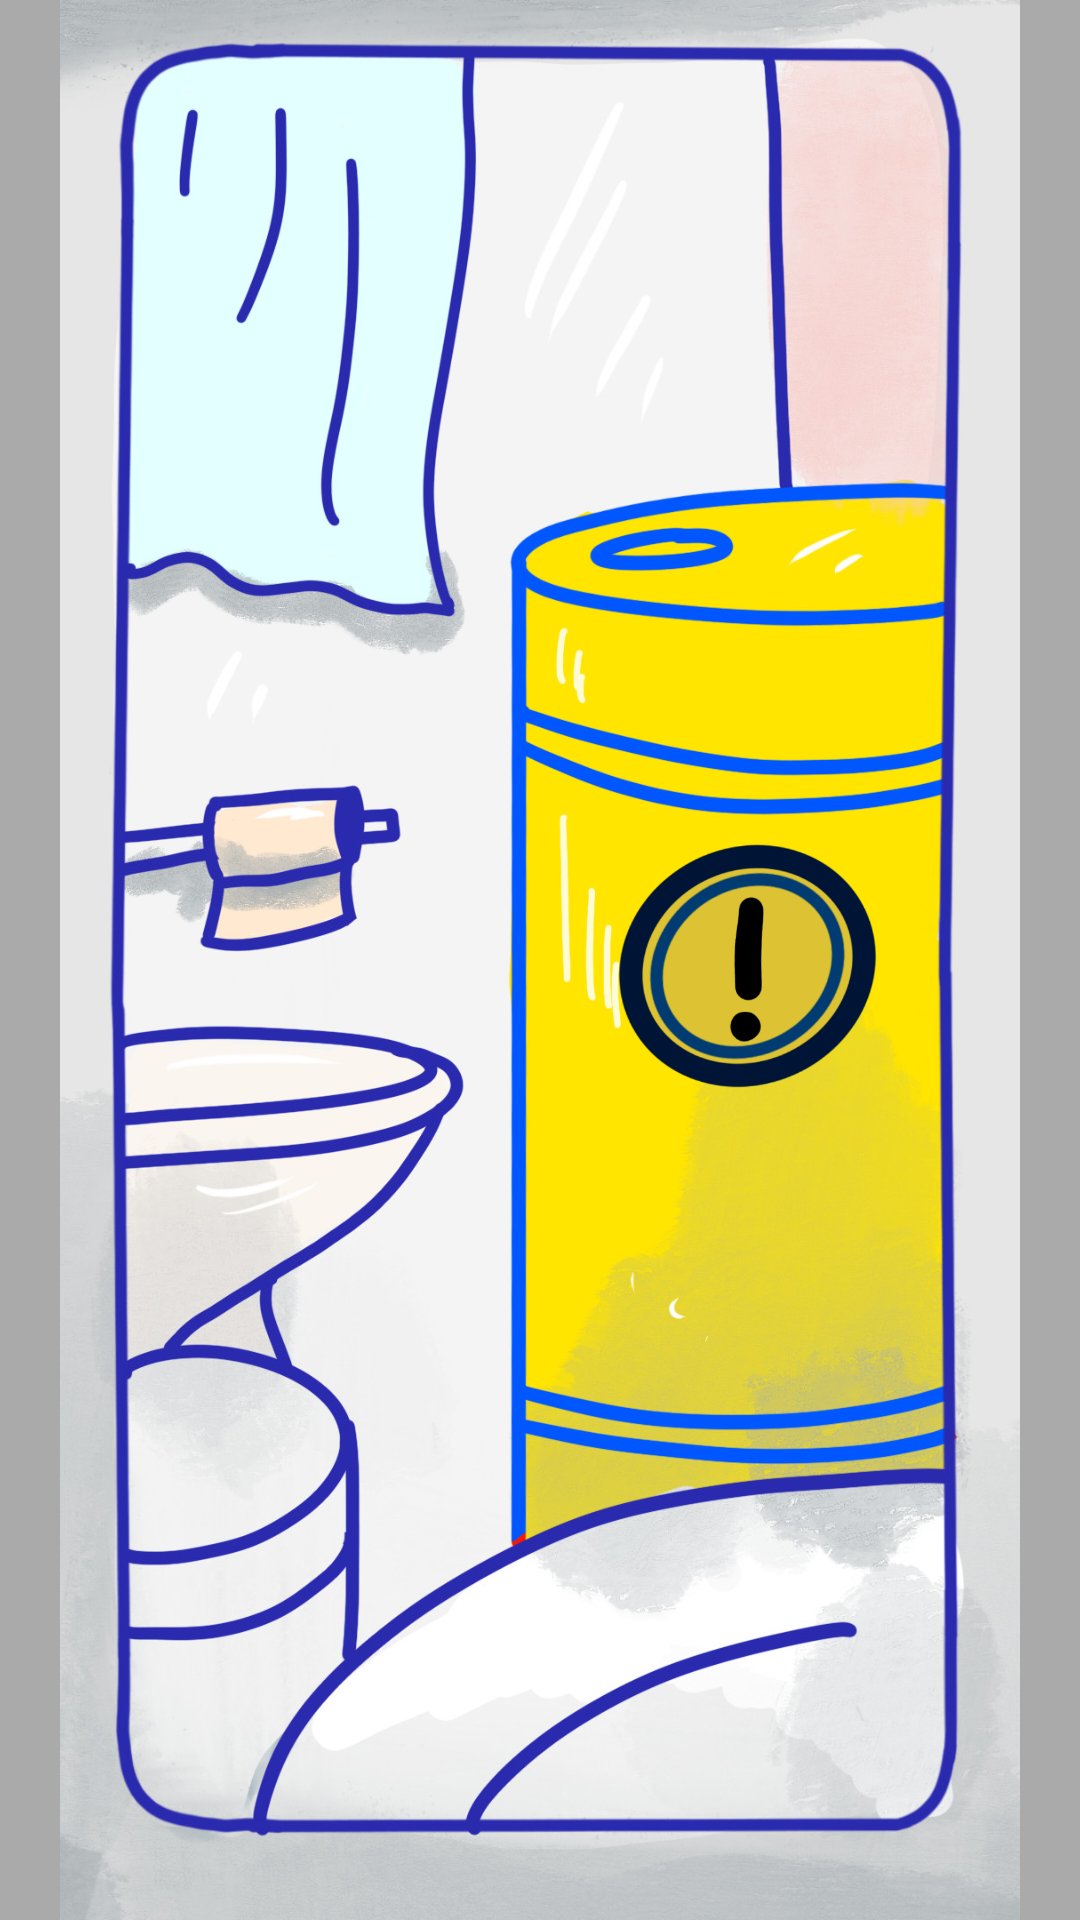

Layout XML and referenced resources for this Android screen:
<!-- AndroidManifest.xml: application theme AppTheme -->
<!-- res/layout/fragment_inner_b.xml -->
<?xml version="1.0" encoding="utf-8"?>
<RelativeLayout xmlns:android="http://schemas.android.com/apk/res/android"
    xmlns:tools="http://schemas.android.com/tools"
    android:layout_width="match_parent"
    android:layout_height="match_parent"
    android:background="#aaaaaa"
    tools:context=".infragments.InnerBFragment">

    <ImageView
        android:layout_width="match_parent"
        android:layout_height="match_parent"
        android:src="@drawable/background_toilet"/>

    <ImageView
        android:layout_alignParentEnd="true"
        android:layout_centerVertical="true"
        android:layout_marginEnd="60dp"
        android:id="@+id/waste_button"
        android:src="@drawable/reuma_btn"
        android:layout_width="100dp"
        android:layout_height="100dp" />

</RelativeLayout>
<!-- resources referenced by this layout -->
<resources>
  <!-- drawable background_toilet: jpg bitmap (drawable-nodpi, 323641 bytes) -->
  <!-- drawable reuma_btn: png bitmap (drawable, 51698 bytes) -->
  <style name="AppTheme" parent="Theme.AppCompat.Light.NoActionBar">
          
          <item name="colorPrimary">@color/colorPrimary</item>
          <item name="colorPrimaryDark">@color/colorPrimaryDark</item>
          <item name="colorAccent">@color/colorAccent</item>
          <item name="android:windowNoTitle">true</item>
          <item name="android:windowActionBar">false</item>
          <item name="android:windowFullscreen">true</item>
          <item name="android:windowContentOverlay">@null</item>
      </style>
  <!-- not gathered from this repository: default colours our renderer supplied (Android Studio template values) -->
  <color name="colorPrimary">#FF6200EE</color>
  <color name="colorPrimaryDark">#FF3700B3</color>
  <color name="colorAccent">#FF03DAC5</color>
</resources>
